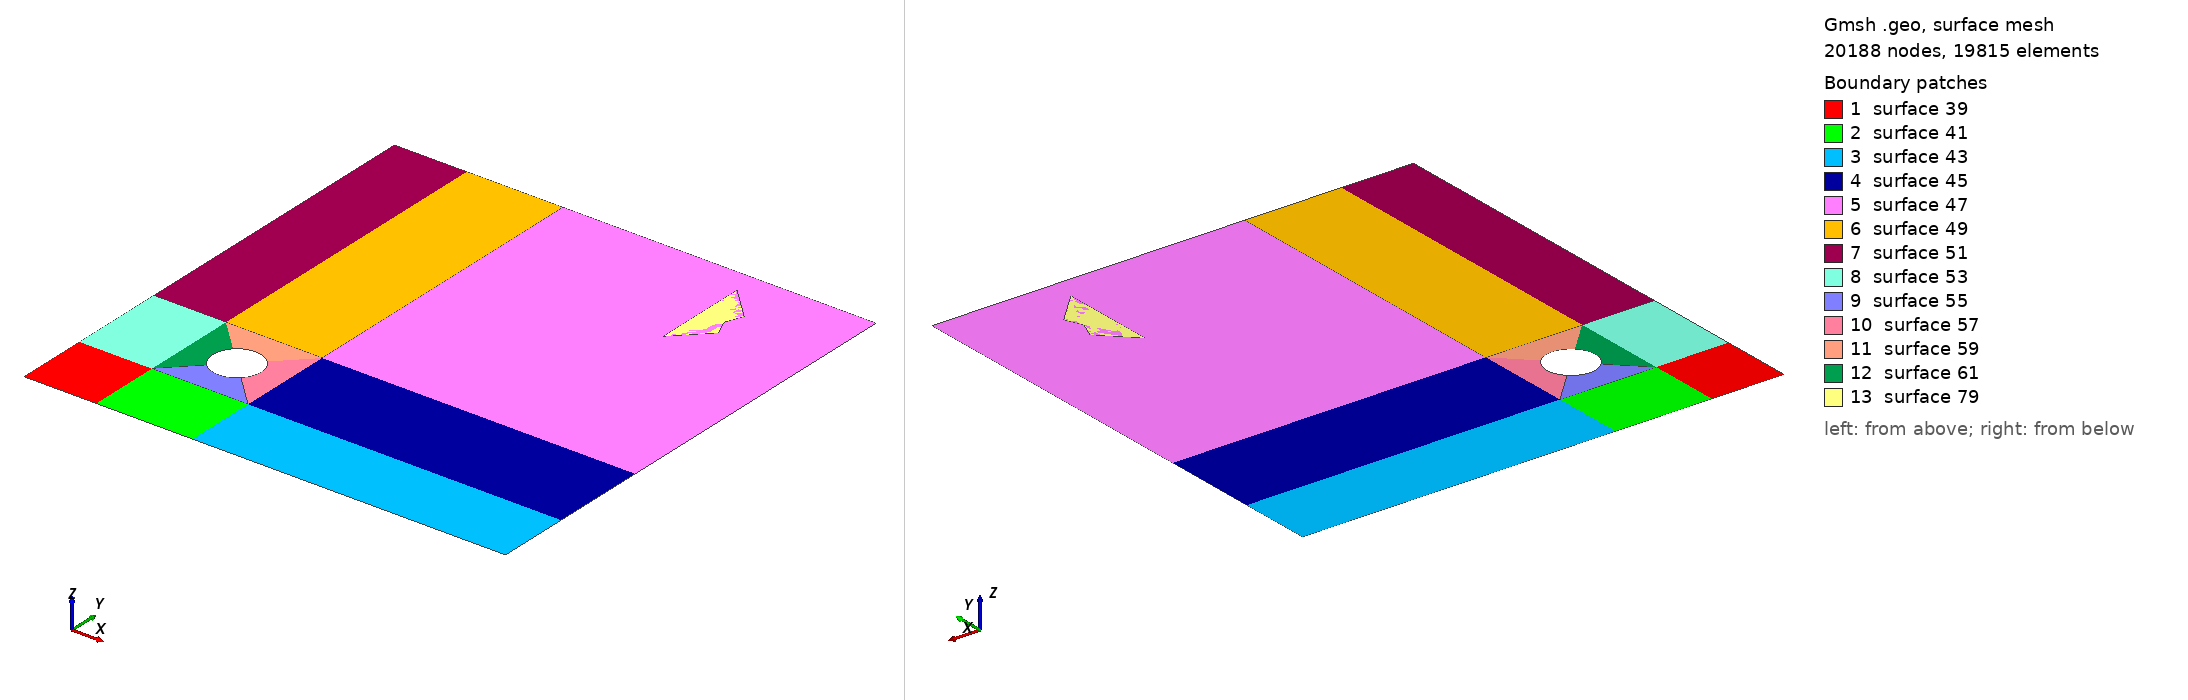

Gmsh geometry script, surface-meshed: 20188 nodes, 19815 surface elements. Boundary patches (legend numbers): 1 surface 39, 2 surface 41, 3 surface 43, 4 surface 45, 5 surface 47, 6 surface 49, 7 surface 51, 8 surface 53, 9 surface 55, 10 surface 57, 11 surface 59, 12 surface 61, 13 surface 79. Left view from above one corner, right view from below the opposite corner. The script declares no physical surfaces, so the legend lists its geometric surfaces. The drawing asked Gmsh for element sizes between 1% and 20% of the model's largest extent; the script's own settings can give other sizes.

=== cube_with_two_well.geo (drawn) ===
cl__1 = 1;

x=2;
y=2;
z=2;
xw = 0.5;
yw = 0.5;
zw = 0;
rw = 0.1;
d = 2*rw;

xw2 = 1.7;
yw2 = 1.7;
zw2 = 0;


Point(1) = {0, 0, 0, 1};
Point(2) = {x, 0, 0, 1};
Point(3) = {x, y, 0, 1};
Point(4) = {0, y, 0, 1};

Point(5) = {xw-d, yw-d, 0, 1};
Point(6) = {xw+d, yw-d, 0, 1};
Point(7) = {xw-d, yw+d, 0, 1};
Point(8) = {xw+d, yw+d, 0, 1};
Point(9) = {xw, yw, 0, 1}; // centre of well

Point(10) = {xw-d, 0, 0, 1};
Point(11) = {xw+d,  0, 0, 1};
Point(12) = {xw-d, y, 0, 1};
Point(13) = {xw+d, y, 0, 1};


Point(14) = {0, yw-d, 0, 1};
Point(15) = {y, yw-d, 0, 1};
Point(16) = {0, yw+d, 0, 1};
Point(17) = {y, yw+d, 0, 1};


// draw points for circle
theta = 45 *(Pi/180);
Point(18) = {xw-rw*Cos(theta), yw-rw*Sin(theta), 0, 1.0};
Point(19) = {xw-rw*Cos(theta), yw+rw*Sin(theta), 0, 1.0};
Point(20) = {xw+rw*Cos(theta), yw+rw*Sin(theta), 0, 1.0};
Point(21) = {xw+rw*Cos(theta), yw-rw*Sin(theta), 0, 1.0};

Circle(2) = {18, 9, 21};
Circle(3) = {21, 9, 20};
Circle(8) = {19, 9, 18};
Circle(9) = {19, 9, 20};


Line(10) = {1, 10};
Line(11) = {10, 11};
Line(12) = {11, 2};
Line(13) = {2, 15};
Line(14) = {15, 17};
Line(15) = {17, 3};
Line(16) = {3, 13};
Line(17) = {13, 12};
Line(18) = {12, 4};
Line(19) = {4, 16};
Line(20) = {16, 14};
Line(21) = {14, 1};

Line(22) = {5, 6};
Line(23) = {6, 8};
Line(24) = {8, 7};
Line(25) = {7, 5};
Line(26) = {8, 17};
Line(27) = {13, 8};
Line(28) = {12, 7};
Line(29) = {7, 16};
Line(30) = {5, 14};
Line(31) = {5, 10};
Line(32) = {6, 11};
Line(33) = {6, 15};
Line(34) = {5, 18};
Line(35) = {19, 7};
Line(36) = {20, 8};
Line(37) = {21, 6};
Line Loop(38) = {21, 10, -31, 30};
Plane Surface(39) = {38};
Line Loop(40) = {31, 11, -32, -22};
Plane Surface(41) = {40};
Line Loop(42) = {32, 12, 13, -33};
Plane Surface(43) = {42};
Line Loop(44) = {33, 14, -26, -23};
Plane Surface(45) = {44};
Line Loop(46) = {26, 15, 16, 27};
Plane Surface(47) = {46};
Line Loop(48) = {27, 24, -28, -17};
Plane Surface(49) = {48};
Line Loop(50) = {28, 29, -19, -18};
Plane Surface(51) = {50};
Line Loop(52) = {29, 20, -30, -25};
Plane Surface(53) = {52};
Line Loop(54) = {34, 2, 37, -22};
Plane Surface(55) = {54};
Line Loop(56) = {37, 23, -36, -3};
Plane Surface(57) = {56};
Line Loop(58) = {9, 36, 24, -35};
Plane Surface(59) = {58};
Line Loop(60) = {35, 25, 34, -8};
Plane Surface(61) = {60};



Transfinite Line {20, 25, 8, 3, 23, 14, 17, 11, 24, 9, 2, 22} = 40 Using Progression 1;
Transfinite Line {19, 28, 27, 15, 21, 31, 32, 13} = 40 Using Progression 1;
Transfinite Line {10, 30, 29, 18, 12, 33, 26, 16} = 60 Using Progression 1;
Transfinite Line {35, 34, 37, 36} = 20 Using Progression 1;



Transfinite Surface {39} = {1, 10, 5, 14};
Transfinite Surface {41} = {10, 11, 6, 5};
Transfinite Surface {43} = {11, 2, 15, 6};
Transfinite Surface {45} = {6, 15, 17, 8};
Transfinite Surface {47} = {8, 17, 3, 13};
Transfinite Surface {49} = {8, 13, 12, 7};
Transfinite Surface {51} = {7, 12, 4, 16};
Transfinite Surface {53} = {14, 5, 7, 16};
Transfinite Surface {55} = {5, 6, 21, 18};
Transfinite Surface {57} = {21, 6, 8, 20};
Transfinite Surface {59} = {20, 8, 7, 19};
Transfinite Surface {61} = {19, 7, 5, 18};
Recombine Surface {39, 41, 43, 45, 57, 59, 61, 55, 53, 51, 49, 47};









// 22
Point(22) = {xw2, yw2, zw2, 1.0}; // centre of well 2

Point(23) = {xw2-rw*Cos(theta), yw2-rw*Sin(theta), 0, 1.0};
Point(24) = {xw2-rw*Cos(theta), yw2+rw*Sin(theta), 0, 1.0};
Point(25) = {xw2+rw*Cos(theta), yw2+rw*Sin(theta), 0, 1.0};
Point(26) = {xw2+rw*Cos(theta), yw2-rw*Sin(theta), 0, 1.0};

Point(27) = {xw2-d, yw2-d, 0, 1};
Point(28) = {xw2+d, yw2-d, 0, 1};
Point(29) = {xw2-d, yw2+d, 0, 1};
Point(30) = {xw2+d, yw2+d, 0, 1};

Point(31) = {xw2-d, yw+d, 0, 1};
Point(32) = {xw2+d,  yw+d, 0, 1};
Point(33) = {xw2-d, y, 0, 1};
Point(34) = {xw2+d, y, 0, 1};


Point(35) = {xw+d, yw2-d, 0, 1};
Point(36) = {y, yw2-d, 0, 1};
Point(37) = {xw+d, yw2+d, 0, 1};
Point(38) = {y, yw2+d, 0, 1};

Line(62) = {28, 36};
Line(63) = {35, 27};
Line(64) = {27, 28};
Line(65) = {38, 30};
Line(66) = {30, 29};
Line(67) = {29, 37};
Line(68) = {29, 27};
Line(69) = {28, 30};

Circle(70) = {23, 22, 26};
Circle(71) = {26, 22, 25};
Circle(72) = {25, 22, 24};
Circle(73) = {24, 22, 23};

Line(74) = {23, 27};
Line(75) = {26, 28};
Line(76) = {25, 30};
Line(77) = {24, 29};



Line Loop(78) = {77, 68, -74, -73};
Plane Surface(79) = {78};
Line Loop(80) = {74, 64, -75, -70};
